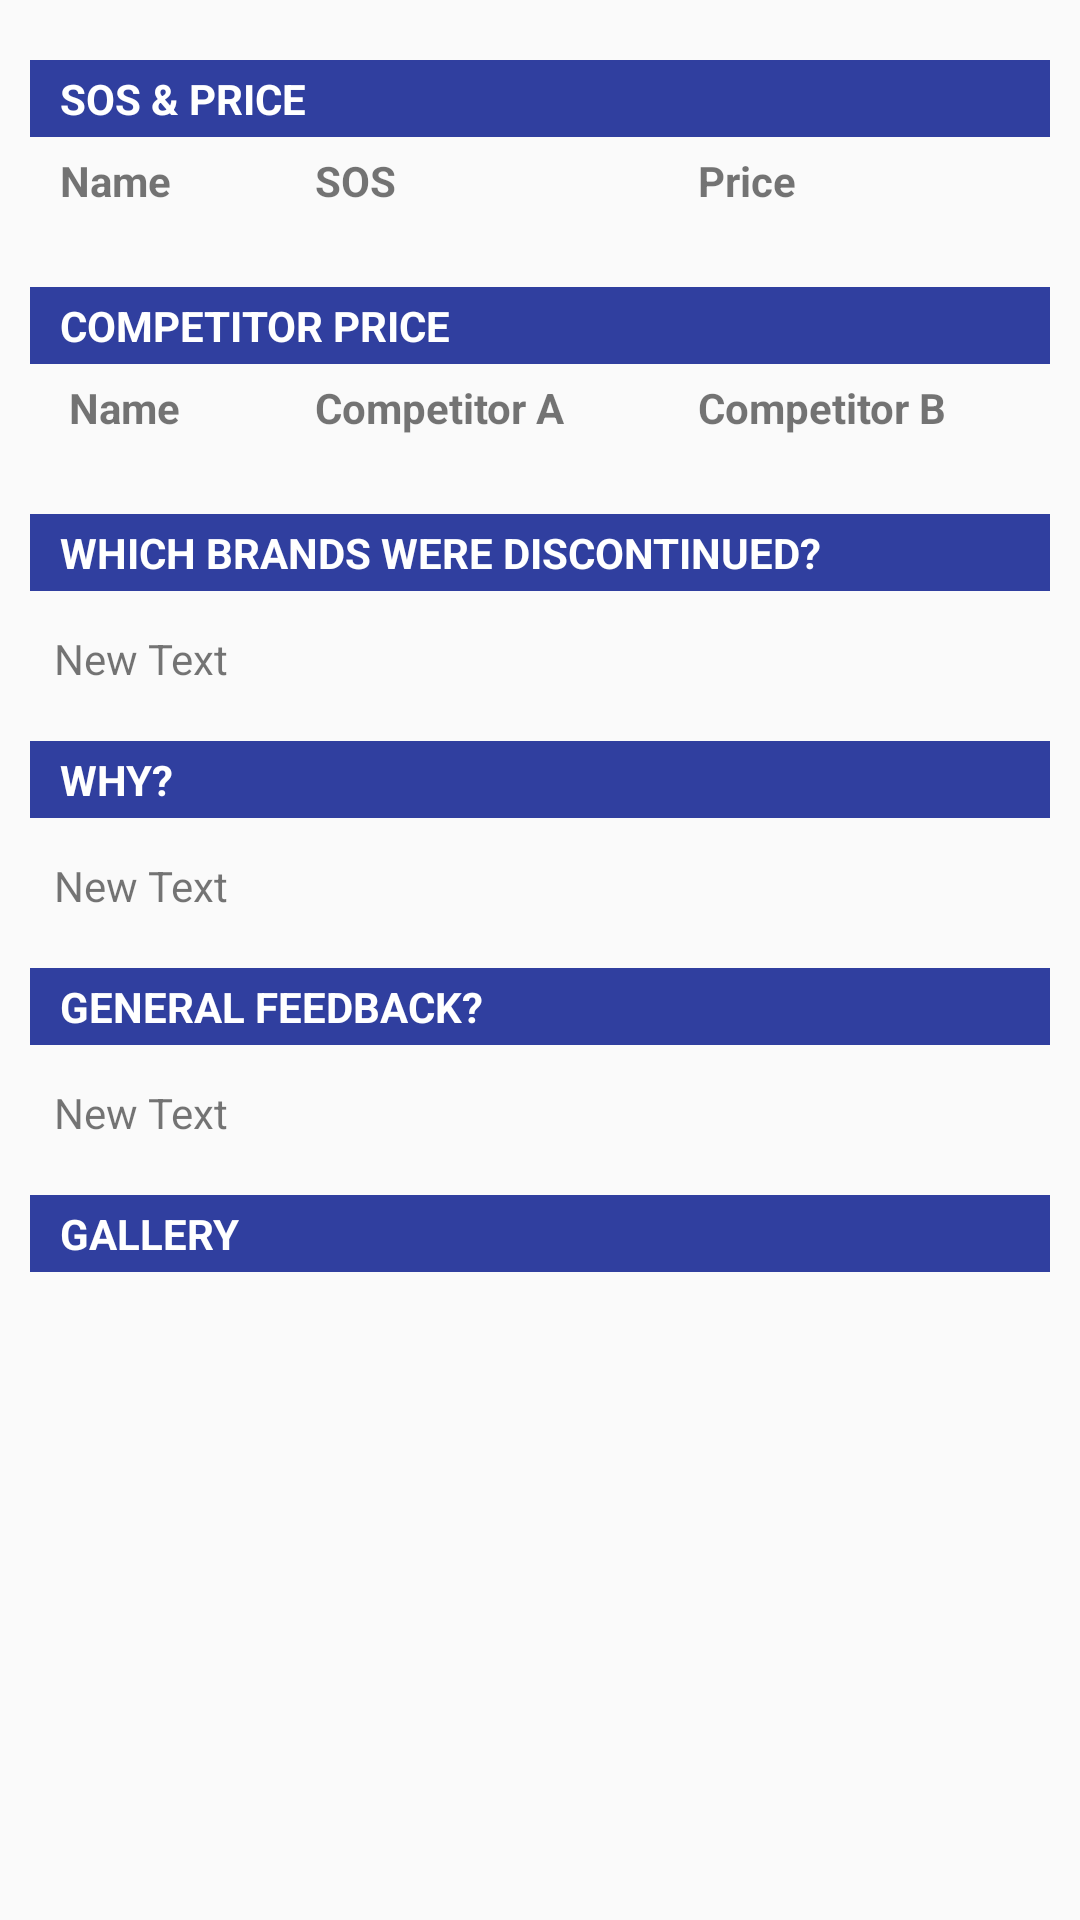

Android layout source for this screen:
<!-- AndroidManifest.xml: application theme AppTheme -->
<!-- res/layout/fragment_survey_results.xml -->
<FrameLayout xmlns:android="http://schemas.android.com/apk/res/android"
    xmlns:tools="http://schemas.android.com/tools" android:layout_width="match_parent"
    android:layout_height="match_parent"
    tools:context="lucidace.com.merchandising.fragments.products.SurveyResultsFragment">

<LinearLayout
    android:padding="10dp"
    android:orientation="vertical"
    android:layout_width="match_parent"
    android:layout_height="match_parent">

    <TextView
        android:layout_marginTop="10dp"
        android:layout_marginBottom="5dp"
        android:background="@color/colorPrimaryDark"
        android:layout_width="fill_parent"
        android:paddingTop="10px"
        android:paddingBottom="10px"
        android:paddingLeft="10dp"
        android:textAllCaps="true"
        android:textColor="@color/white"
        android:textStyle="bold"
        android:text="@string/sosandprice"
        android:layout_height="wrap_content" />
    <LinearLayout
        android:orientation="horizontal"

        android:layout_width="match_parent"
        android:layout_height="wrap_content">
        <TextView

            android:layout_gravity="center_vertical"
            android:layout_weight="1.2"
            android:layout_width="fill_parent"
            android:layout_height="wrap_content"
            android:textStyle="bold"
            android:paddingLeft="10dp"
            android:text="@string/name"
            android:id="@+id/textView" />



        <TextView

            android:textStyle="bold"
            android:layout_marginLeft="10dp"
            android:layout_marginRight="5dp"
            android:text="SOS"
            android:layout_weight="1"
            android:layout_width="fill_parent"
            android:layout_gravity="center_vertical"

            android:layout_height="wrap_content"
            android:id="@+id/editText" />

        <TextView
            android:textStyle="bold"
            android:text="Price"
            android:layout_weight="1"
            android:layout_marginLeft="10dp"
            android:layout_marginRight="5dp"
            android:layout_width="fill_parent"
            android:layout_height="wrap_content"
            android:id="@+id/editText2"
            android:layout_gravity="center_vertical" />

    </LinearLayout>
    <android.support.v7.widget.RecyclerView
        android:id="@+id/recycler_view_a"
        android:layout_width="match_parent"
        android:layout_height="wrap_content"
        android:padding="8dp"
        android:paddingBottom="20dp"

        tools:listitem="@layout/list_item_survery_result"
        android:scrollbars="vertical" />
    <TextView
        android:layout_marginTop="10dp"
        android:layout_marginBottom="5dp"
        android:background="@color/colorPrimaryDark"
        android:layout_width="fill_parent"
        android:paddingTop="10px"
        android:paddingBottom="10px"
        android:paddingLeft="10dp"
        android:textAllCaps="true"
        android:textColor="@color/white"
        android:textStyle="bold"
        android:text="@string/compitetorprice"
        android:layout_height="wrap_content" />
    <LinearLayout
        android:orientation="horizontal"
        android:layout_width="match_parent"
        android:layout_height="wrap_content">
        <TextView
            android:layout_gravity="center_vertical"
            android:layout_weight="1.2"
            android:layout_width="fill_parent"
            android:layout_height="wrap_content"
            android:paddingLeft="13dp"
            android:textStyle="bold"
            android:text="@string/name"
            />



        <TextView

            android:textStyle="bold"
            android:layout_marginLeft="10dp"
            android:layout_marginRight="5dp"
            android:text="Competitor A"
            android:layout_weight="1"
            android:layout_width="fill_parent"
            android:layout_gravity="center_vertical"

            android:layout_height="wrap_content"
            />

        <TextView
            android:textStyle="bold"
            android:text="Competitor B"
            android:layout_weight="1"
            android:layout_marginLeft="10dp"
            android:layout_marginRight="5dp"
            android:layout_width="fill_parent"
            android:layout_height="wrap_content"

            android:layout_gravity="center_vertical" />

    </LinearLayout>

    <android.support.v7.widget.RecyclerView
        android:id="@+id/recycler_view_b"
        android:layout_width="match_parent"
        android:layout_height="wrap_content"
        android:padding="8dp"
        android:paddingBottom="20dp"
        tools:listitem="@layout/list_item_survery_result"
        android:scrollbars="vertical" />


    <TextView
        android:layout_marginTop="10dp"
        android:layout_marginBottom="5dp"
        android:background="@color/colorPrimaryDark"
        android:layout_width="fill_parent"
        android:paddingTop="10px"
        android:paddingBottom="10px"
        android:paddingLeft="10dp"
        android:textAllCaps="true"
        android:textColor="@color/white"
        android:textStyle="bold"
        android:text="@string/which_brands"
        android:layout_height="wrap_content" />

    <TextView
        android:padding="8dp"
        android:layout_width="wrap_content"
        android:layout_height="wrap_content"
        android:text="New Text"
        android:id="@+id/brands" />

    <TextView
        android:layout_marginTop="10dp"
        android:layout_marginBottom="5dp"
        android:background="@color/colorPrimaryDark"
        android:layout_width="fill_parent"
        android:paddingTop="10px"
        android:paddingBottom="10px"
        android:paddingLeft="10dp"
        android:textAllCaps="true"
        android:textColor="@color/white"
        android:textStyle="bold"
        android:text="@string/why"
        android:layout_height="wrap_content" />
    <TextView
        android:padding="8dp"
        android:layout_width="wrap_content"
        android:layout_height="wrap_content"
        android:text="New Text"
        android:id="@+id/why" />

    <TextView
        android:layout_marginTop="10dp"
        android:layout_marginBottom="5dp"
        android:background="@color/colorPrimaryDark"
        android:layout_width="fill_parent"
        android:paddingTop="10px"
        android:paddingBottom="10px"
        android:paddingLeft="10dp"
        android:textAllCaps="true"
        android:textColor="@color/white"
        android:textStyle="bold"
        android:text="@string/general_feedback"
        android:layout_height="wrap_content" />
    <TextView
        android:padding="8dp"
        android:layout_width="wrap_content"
        android:layout_height="wrap_content"
        android:text="New Text"
        android:id="@+id/feedback" />

    <TextView
        android:layout_marginTop="10dp"
        android:layout_marginBottom="5dp"
        android:background="@color/colorPrimaryDark"
        android:layout_width="fill_parent"
        android:paddingTop="10px"
        android:paddingBottom="10px"
        android:paddingLeft="10dp"
        android:textAllCaps="true"
        android:textColor="@color/white"
        android:textStyle="bold"
        android:text="@string/gallery"
        android:layout_height="wrap_content" />
    <GridView
        android:id="@+id/grid"
        android:numColumns="3"
        android:padding="10dp"
        android:horizontalSpacing="10dp"
    android:verticalSpacing="10dp"
        android:layout_width="match_parent"
        android:layout_height="match_parent"></GridView>

    <RelativeLayout

        android:layout_width="fill_parent"
        android:layout_height="fill_parent">
        <Button

            android:layout_marginTop="20dp"
            android:layout_width="wrap_content"
            android:layout_height="35dp"
            android:text="Back"
            android:id="@+id/back"
            android:textColor="@color/white"
            android:textStyle="bold"
            android:layout_alignParentLeft="true"

            android:layout_gravity="left"
            android:background="@color/colorPrimary"
            />

        <Button
            android:layout_alignParentRight="true"

            android:layout_marginTop="20dp"
            android:layout_width="wrap_content"
            android:layout_height="35dp"
            android:text="Draft"
            android:id="@+id/draft"
            android:textColor="@color/white"
            android:textStyle="bold"

            android:background="@color/colorPrimary"
            android:layout_gravity="right" />


        <Button
            android:layout_alignParentRight="true"

            android:layout_marginTop="20dp"
            android:layout_width="wrap_content"
            android:layout_height="35dp"
            android:text="Save"
            android:id="@+id/next"
            android:textColor="@color/white"
            android:textStyle="bold"

            android:background="@color/colorPrimary"
            android:layout_gravity="right" />
    </RelativeLayout>

</LinearLayout>

</FrameLayout>
<!-- res/layout/list_item_survery_result.xml (included above) -->
<?xml version="1.0" encoding="utf-8"?>
<LinearLayout xmlns:android="http://schemas.android.com/apk/res/android"
    android:orientation="horizontal"

android:padding="5dp"
    android:layout_width="fill_parent"
    android:layout_height="40dp">
    <TextView
        android:layout_gravity="center_vertical"
        android:layout_weight="1.2"

        android:layout_width="fill_parent"
        android:layout_height="wrap_content"
        android:text="New Text"
        android:id="@+id/name" />



    <TextView

        android:layout_marginLeft="5dp"
        android:layout_marginRight="5dp"
        android:layout_weight="1"
        android:layout_width="fill_parent"
        android:layout_gravity="center_vertical"

        android:text="N/A"
        android:layout_height="wrap_content"
        android:id="@+id/textView" />

    <TextView

        android:layout_weight="1"
        android:layout_marginLeft="5dp"
        android:layout_marginRight="5dp"
        android:layout_width="fill_parent"
        android:layout_height="wrap_content"
        android:text="N/A"
        android:id="@+id/textView2"
        android:layout_gravity="center_vertical" />
</LinearLayout>
<!-- resources referenced by this layout -->
<resources>
  <color name="colorPrimary">#3F51B5</color>
  <color name="colorPrimaryDark">#303F9F</color>
  <color name="white">#fff</color>
  <string name="compitetorprice">Competitor Price</string>
  <string name="gallery">Gallery</string>
  <string name="general_feedback">General Feedback?</string>
  <string name="name">Name</string>
  <string name="sosandprice">sos &amp; price</string>
  <string name="which_brands">Which Brands were discontinued?</string>
  <string name="why">Why?</string>
  <style name="AppTheme" parent="Theme.AppCompat.Light.NoActionBar">
          
          <item name="colorPrimary">@color/colorPrimary</item>
          <item name="colorPrimaryDark">@color/colorPrimaryDark</item>
          <item name="colorAccent">@color/colorAccent</item>
  
      </style>
  <color name="colorAccent">#FF4081</color>
</resources>
